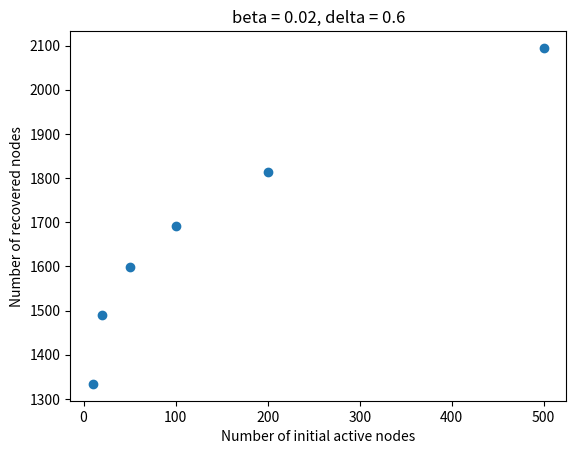

This chart was generated by the following Python code:
import matplotlib.pyplot as plt

def visualize(filename, xvalues, yvalues, title='figure', xlabel='x_label', ylabel='y_label'):
    """
        Helper functions for analysis
        Draws plot then save as image
    """
    plt.figure()
    plt.scatter(xvalues, yvalues)
    plt.title(title)
    plt.xlabel(xlabel)
    plt.ylabel(ylabel)
    plt.savefig(filename)
    plt.close()

if __name__ == '__main__':
    ### TODO: WRITE YOUR CODE HERE. ############################################
    xs, ys = [10,20,50,100,200,500], [1333.9,1488.87,1599.64,1691.64,1814.55,2094.77]
    visualize('plot22.png', xs, ys, "beta = 0.02, delta = 0.6", "Number of initial active nodes", "Number of recovered nodes") # Example
    ############################################################################
